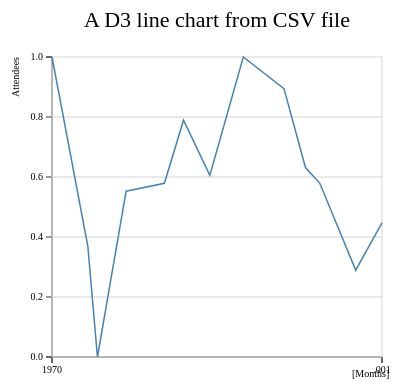
D3 v3 page, settled after 360 driven frames (6 s of simulated time); the page loaded 1 data file(s).


var margin = {top: 70, right: 20, bottom: 30, left: 50},
    w = 400 - margin.left - margin.right,
    h = 400 - margin.top - margin.bottom;

var parseDate = d3.time.format("%d-%b-%y").parse;

var x = d3.time.scale().range([0, w]);
var y = d3.scale.linear().range([h, 0]);

var xAxis = d3.svg.axis()
    .scale(x)
    .orient("bottom")
    .ticks(5);

var yAxis = d3.svg.axis()
    .scale(y)
    .orient("left")
    .ticks(5);

var xGrid = d3.svg.axis()
    .scale(x)
    .orient("bottom")
    .ticks(5)
    .tickSize(-h, 0, 0)
    .tickFormat("")
    
var yGrid = d3.svg.axis()
    .scale(y)
    .orient("left")
    .ticks(5)
    .tickSize(-w, 0, 0)
    .tickFormat("")


var svg = d3.select("body").append("svg")
    .attr("width", w + margin.left + margin.right)
    .attr("height", h + margin.top + margin.bottom)
    .append("g")
    .attr("transform", "translate(" + margin.left + "," + margin.top + ")");

  svg.append("g")
      .attr("class", "x axis")
      .attr("transform", "translate(0," + h + ")")
      .call(xAxis);

  svg.append("g")
      .attr("class", "y axis")
      .call(yAxis);

  svg.append("g")         
        .attr("class", "grid")
        .attr("transform", "translate(0," + h + ")")
        .call(xGrid)
        
  svg.append("g")         
        .attr("class", "grid")
        .call(yGrid)    


d3.csv("data_01.csv", function(error, data) {

  data.forEach(function(d) {
    d.date = parseDate(d.date);
    d.attendee = +d.attendee;
  });

  x.domain(d3.extent(data, function(d) { return d.date; }));
  y.domain(d3.extent(data, function(d) { return d.attendee; }));


var line = d3.svg.line()
    .x(function(d) { return x(d.date); })
    .y(function(d) { return y(d.attendee); });


var labels = svg.append("g")
       .attr("class","labels")
     
  labels.append("text")
      .attr("transform", "translate(0," + h + ")")
      .attr("x", (w-margin.right))
      .attr("dx", "-1.0em")  
      .attr("dy", "2.0em")
      .text("[Months]");
  labels.append("text")
      .attr("transform", "rotate(-90)")
      .attr("y", -40)
      .attr("dy", ".71em")
      .style("text-anchor", "end")
      .text("Attendees");
   
var title = svg.append("g")
      .attr("class","title")
     
  title.append("text")
      .attr("x", (w / 2))             
      .attr("y", -30 )
      .attr("text-anchor", "middle")  
      .style("font-size", "22px") 
      .text("A D3 line chart from CSV file");

//draw the line of data
  svg.append("path")
      .datum(data)
      .attr("class", "line")
      .attr("d", line);

	

});


### data: data_01.csv
date, attendee
12-Feb-12, 80
27-Feb-12, 56
02-Mar-12, 42
14-Mar-12, 63
30-Mar-12, 64
07-Apr-12, 72
18-Apr-12, 65
02-May-12, 80
19-May-12, 76
28-May-12, 66
03-Jun-12, 64
18-Jun-12, 53
29-Jun-12, 59